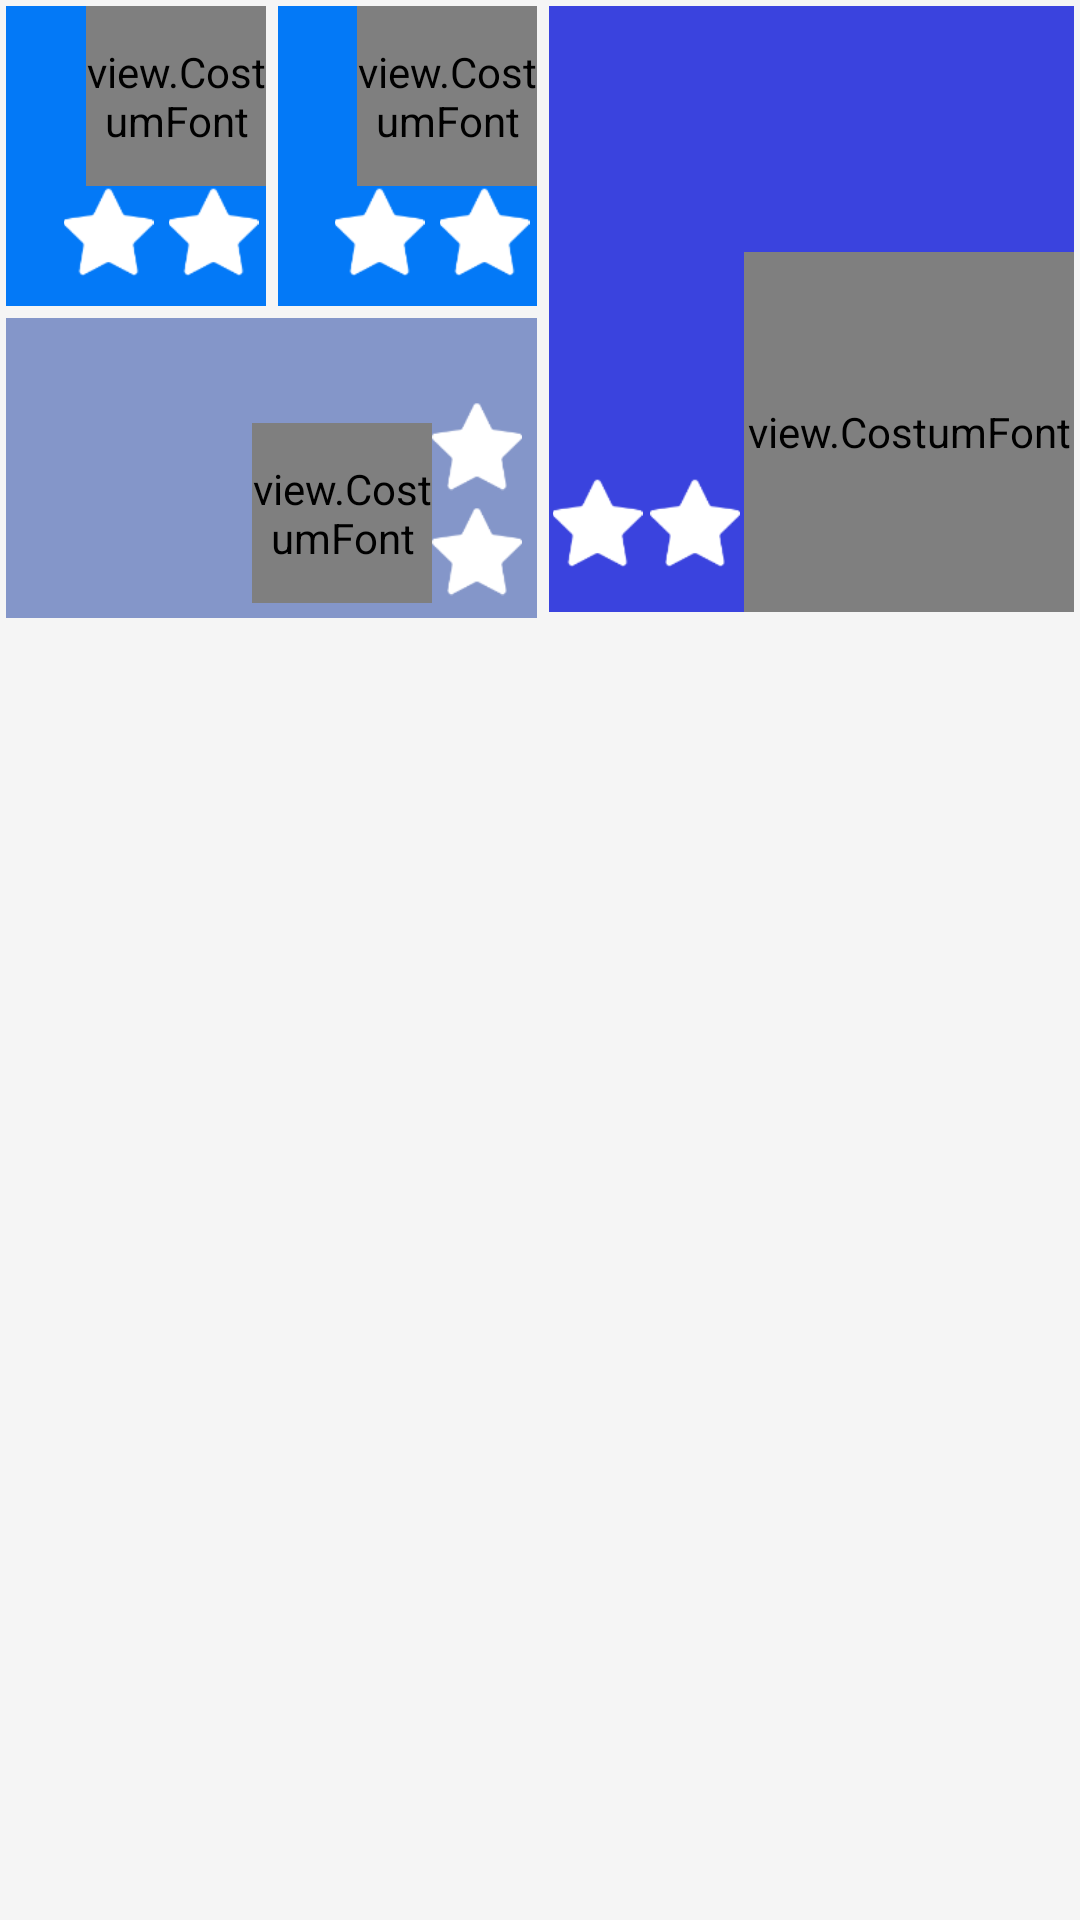

Android layout source for this screen:
<!-- AndroidManifest.xml: application theme TemaKu -->
<!-- res/layout/layout_item_genap.xml -->
<?xml version="1.0" encoding="utf-8"?>
<LinearLayout xmlns:android="http://schemas.android.com/apk/res/android"
    android:layout_width="match_parent"
    android:layout_height="match_parent"
    android:orientation="vertical">

    <LinearLayout
        android:id="@+id/layout2"
        android:layout_width="match_parent"
        android:layout_height="wrap_content"
        android:orientation="horizontal">

        <RelativeLayout
            android:layout_width="wrap_content"
            android:layout_height="wrap_content"
            android:layout_weight="1">

            <LinearLayout
                android:id="@+id/linear1"
                android:layout_width="wrap_content"
                android:layout_height="wrap_content"
                android:orientation="horizontal">

                <RelativeLayout
                    android:layout_width="100dp"
                    android:layout_height="100dp"
                    android:layout_margin="2dp"
                    android:layout_weight="1"
                    android:background="#0379f7">
                    <view.CostumFont
                        android:id="@+id/txtLvlKecil1"
                        android:layout_width="60dp"
                        android:layout_height="60dp"
                        android:layout_alignParentEnd="true"
                        android:layout_alignParentRight="true"
                        android:layout_alignParentTop="true"
                        android:gravity="bottom|center_horizontal"
                        android:text="05"
                        android:textColor="#ffffff"
                        android:textSize="45sp" />
                    <LinearLayout
                        android:id="@+id/layoutBintangKecil"
                        android:layout_width="70dp"
                        android:layout_height="35dp"
                        android:layout_alignParentBottom="true"
                        android:layout_alignParentRight="true"
                        android:layout_marginBottom="5dp">
                        <ImageView
                            android:id="@+id/bintang1LvlKecil"
                            android:layout_width="30dp"
                            android:layout_height="30dp"
                            android:layout_weight="1"
                            android:src="@drawable/bintang" />
                        <ImageView
                            android:id="@+id/bintang2LvlKecil"
                            android:layout_width="30dp"
                            android:layout_height="30dp"
                            android:layout_weight="1"
                            android:src="@drawable/bintang" />
                    </LinearLayout>
                </RelativeLayout>

                <RelativeLayout
                    android:id="@+id/relLayout"
                    android:layout_width="100dp"
                    android:layout_height="100dp"
                    android:layout_margin="2dp"
                    android:layout_weight="1"
                    android:background="#0379f7">
                    <view.CostumFont
                        android:id="@+id/txtLvlKecil2"
                        android:layout_width="60dp"
                        android:layout_height="60dp"
                        android:layout_alignParentEnd="true"
                        android:layout_alignParentRight="true"
                        android:layout_alignParentTop="true"
                        android:gravity="bottom|center_horizontal"
                        android:text="06"
                        android:textColor="#ffffff"
                        android:textSize="45sp" />
                    <LinearLayout
                        android:id="@+id/layoutBintangKecil1"
                        android:layout_width="70dp"
                        android:layout_height="35dp"
                        android:layout_alignParentBottom="true"
                        android:layout_alignParentRight="true"
                        android:layout_marginBottom="5dp">
                        <ImageView
                            android:id="@+id/bintang3LvlKecil"
                            android:layout_width="30dp"
                            android:layout_height="30dp"
                            android:layout_weight="1"
                            android:src="@drawable/bintang" />
                        <ImageView
                            android:id="@+id/bintang4LvlKecil"
                            android:layout_width="30dp"
                            android:layout_height="30dp"
                            android:layout_weight="1"
                            android:src="@drawable/bintang" />
                    </LinearLayout>
                </RelativeLayout>
            </LinearLayout>

            <RelativeLayout
                android:layout_width="200dp"
                android:layout_height="100dp"
                android:layout_below="@+id/linear1"
                android:layout_margin="2dp"
                android:background="#882245a4">
                <view.CostumFont
                    android:id="@+id/txtLvlSedang"
                    android:layout_width="60dp"
                    android:layout_height="60dp"
                    android:layout_alignParentBottom="true"
                    android:layout_marginBottom="5dp"
                    android:layout_toLeftOf="@+id/layoutBintangSedang"
                    android:gravity="bottom|center_horizontal"
                    android:text="07"
                    android:textColor="#ffffff"
                    android:textSize="45sp" />
                <LinearLayout
                    android:id="@+id/layoutBintangSedang"
                    android:layout_width="35dp"
                    android:layout_height="70dp"
                    android:layout_alignParentBottom="true"
                    android:layout_alignParentEnd="true"
                    android:layout_alignParentRight="true"
                    android:layout_marginBottom="5dp"
                    android:orientation="vertical">
                    <ImageView
                        android:id="@+id/bintang1LvlSedang"
                        android:layout_width="30dp"
                        android:layout_height="30dp"
                        android:layout_weight="1"
                        android:src="@drawable/bintang" />
                    <ImageView
                        android:id="@+id/bintang2LvlSedang"
                        android:layout_width="30dp"
                        android:layout_height="30dp"
                        android:layout_weight="1"
                        android:src="@drawable/bintang" />
                </LinearLayout>
            </RelativeLayout>

        </RelativeLayout>

        <RelativeLayout
            android:id="@+id/itemLvlBesar"
            android:layout_width="202dp"
            android:layout_height="202dp"
            android:layout_margin="2dp"
            android:layout_weight="1"
            android:background="#3a43de">
            <LinearLayout
                android:layout_width="70dp"
                android:layout_height="35dp"
                android:layout_alignParentBottom="true"
                android:layout_marginBottom="10dp"
                android:layout_toLeftOf="@+id/txtLvlBesar">
                <ImageView
                    android:id="@+id/bintang1LvlBesar"
                    android:layout_width="30dp"
                    android:layout_height="30dp"
                    android:layout_weight="1"
                    android:src="@drawable/bintang" />
                <ImageView
                    android:id="@+id/bintang2LvlBesar"
                    android:layout_width="30dp"
                    android:layout_height="30dp"
                    android:layout_weight="1"
                    android:src="@drawable/bintang" />
            </LinearLayout>
            <view.CostumFont
                android:id="@+id/txtLvlBesar"
                android:layout_width="110dp"
                android:layout_height="120dp"
                android:layout_alignParentBottom="true"
                android:layout_alignParentEnd="true"
                android:layout_alignParentRight="true"
                android:gravity="bottom|center_horizontal"
                android:text="08"
                android:textColor="#ffffff"
                android:textSize="95sp" />
        </RelativeLayout>


    </LinearLayout>

</LinearLayout>
<!-- resources referenced by this layout -->
<resources>
  <!-- drawable bintang: png bitmap (drawable-nodpi, 776 bytes) -->
  <style name="TemaKu" parent="Base.Theme.DesignDemo">
          <item name="android:itemTextAppearance">@style/myCustomMenuTextApearance</item>
      </style>
  <style name="Base.Theme.DesignDemo" parent="Theme.AppCompat.Light.NoActionBar">
          <item name="colorPrimary">@color/blue_level</item>
          <item name="colorPrimaryDark">@color/blue_level_dark</item>
          <item name="colorAccent">@color/blue_level</item>
          <item name="android:windowBackground">@color/window_background</item>
  
      </style>
  
  
      //styel for item menu text
  <style name="myCustomMenuTextApearance" parent="@android:style/TextAppearance.Widget.IconMenu.Item">
          <item name="android:textColor">@android:color/primary_text_dark</item>
      </style>
  <color name="blue_level">#0379f7</color>
  <color name="blue_level_dark">#023e7e</color>
  <color name="window_background">#FFF5F5F5</color>
</resources>
